2-way image classification set "chest_xray" from GitHub (Alejandra-Lopez17/Alejandra-Lopez17); label vocabulary: normal, pneumonia.

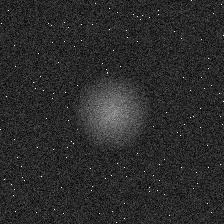
Label: normal

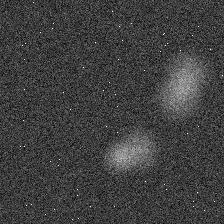
Label: pneumonia

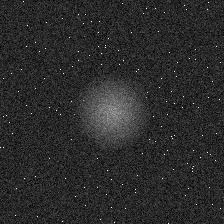
Label: normal

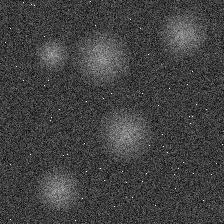
Label: pneumonia

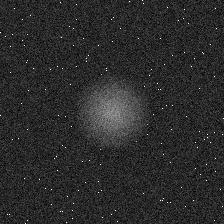
Label: normal

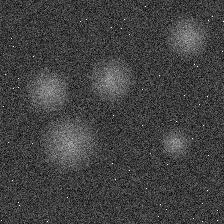
Label: pneumonia
